Run: headless pygame with SDL's dummy video driver; simulated clock (each Clock.tick advances the game by its frame time, no real sleeping); random seed 0; keys injected as events and as key.get_pressed() state; no mouse input.
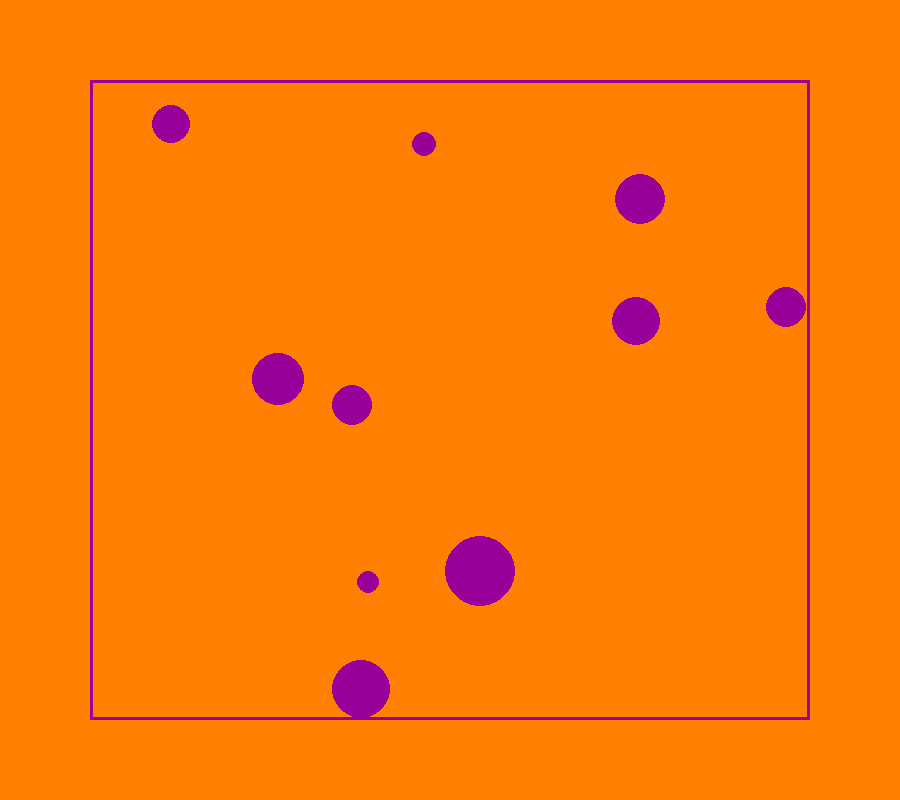
Frame 1 of 4 · flips 1–60 · no input
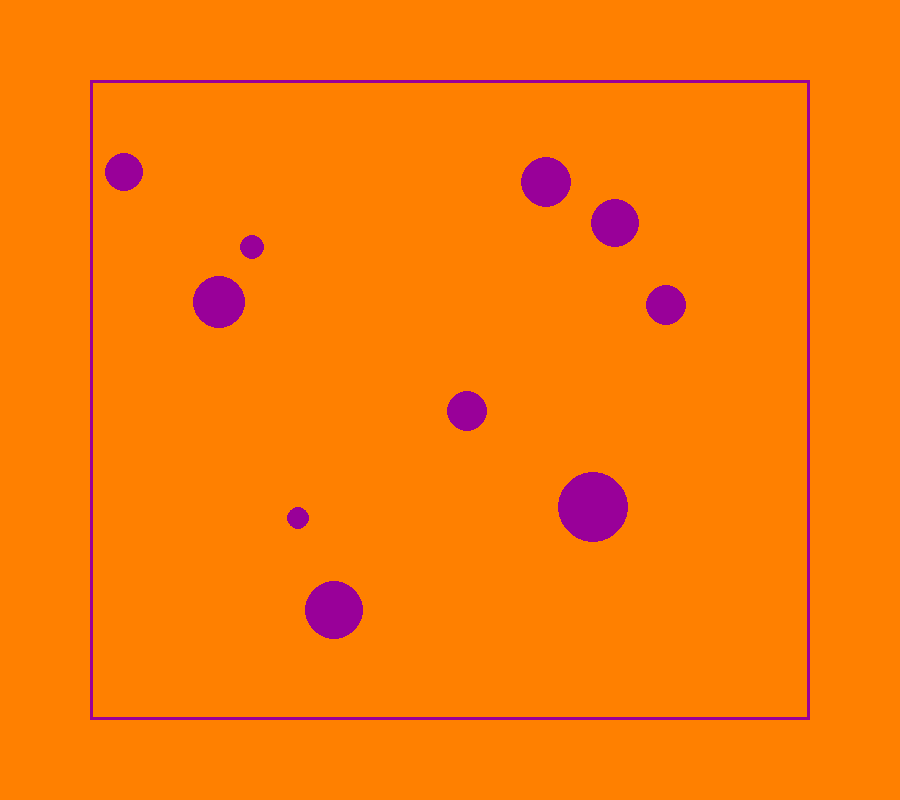
Frame 2 of 4 · flips 61–180 · tapped SPACE, RETURN · held RIGHT (→), D
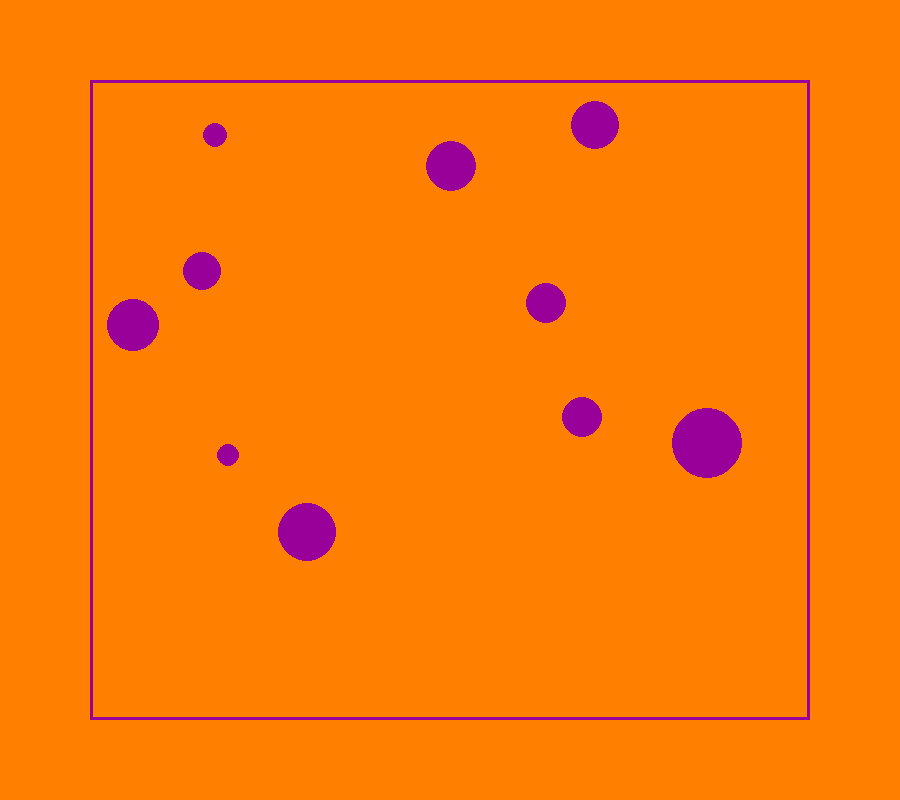
Frame 3 of 4 · flips 181–300 · held DOWN (↓), S
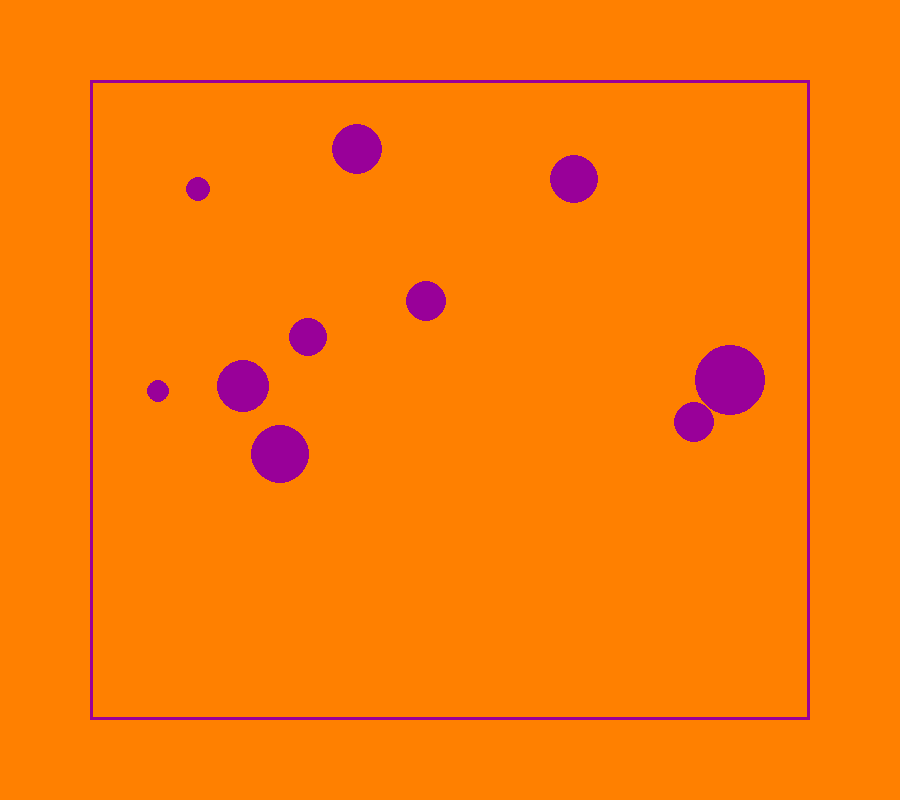
Frame 4 of 4 · flips 301–420 · held LEFT (←), A, UP (↑), W

The pygame program that drew these frames:

import pygame, math, random
pygame.init()

WIDTH, HEIGHT = 900, 800
WIN = pygame.display.set_mode((WIDTH, HEIGHT))
pygame.display.set_caption("Particle Collision")

BLACK = (0,0,0)
WHITE = (255,255,255)
RED = (255,0,0)
BLUE = (0,0,255)
GREEN = (0,255,0)
PINK = (255,51,153)
ORANGE = (255,128,0)
YELLOW = (255,255,0)
LIGHT_BLUE = (0,204,204)
VOILET = (153,0,153)

FPS = 60

class Particle:
    SCALE = 0.1 #10 m is 1 pixel
    TIMESTEP = 0.1

    def __init__(self, x, y, mass, radius, vel, color, angle):
        self.x = x
        self.y = y
        self.mass = mass
        self.radius = radius

        self.radian = angle * math.atan2(0,-1) / 180
        self.x_vel = math.cos(self.radian) * vel
        self.y_vel = math.sin(self.radian) * vel
        self.vel = [self.x_vel, self.y_vel]
        self.color = color
        # print("vel:", vel, ", x_vel:", self.x_vel, ", y_vel:", self.y_vel)

    def draw_particle(self, win):
        x = self.x  
        y = self.y 
        pygame.draw.circle(win, self.color, (x,y), self.radius)
    
    def after_collision_vel(self, particles):
        for other in particles:
            if other == self:
                continue
            distance = math.hypot(self.x - other.x, self.y - other.y)
            if distance <= (self.radius + other.radius):
                m1, m2 = self.mass, other.mass
                v1x_i, v2x_i = self.vel[0], other.vel[0]
                v1y_i, v2y_i = self.vel[1], other.vel[1]

                v1x_f = ((2*m2*v2x_i) + (m1 - m2)*v1x_i)/(m1 + m2)
                v2x_f = ((2*m1*v1x_i) - (m1 - m2)*v2x_i)/(m1 + m2)

                v1y_f = ((2*m2*v2y_i) + (m1 - m2)*v1y_i)/(m1 + m2)
                v2y_f = ((2*m1*v1y_i) - (m1 - m2)*v2y_i)/(m1 + m2)

                self.vel[0], self.vel[1] = v1x_f, v1y_f
                other.vel[0], other.vel[1] = v2x_f, v2y_f

    def border_collision_check(self, brd_x, brd_y, brd_w, brd_h, particles, P0, Pf):
        right_collision = self.x + self.radius
        left_collision = self.x - self.radius
        up_collision = self.y - self.radius
        down_collision = self.y + self.radius
        dir_x, dir_y = 1, 1
        if(right_collision >= (brd_x + brd_w)):
            x = brd_x + brd_w - self.radius
            y = P0[1] + ((Pf[1] - P0[1])/(Pf[0] - P0[0])) * (x - P0[0])
            self.x, self.y = x, y
            dir_x *= -1
            dir_y *= 1
        
        if(left_collision <= (brd_x)):
            x = brd_x + self.radius
            y = P0[1] + ((Pf[1] - P0[1])/(Pf[0] - P0[0])) * (x - P0[0])
            dir_x *= -1
            dir_y *= 1
        if(up_collision <= (brd_y)):
            y = brd_y + self.radius
            x = P0[0] + ((Pf[0] - P0[0])/(Pf[1] - P0[1])) * (y - Pf[1])
            dir_x *= 1
            dir_y *= -1
        if(down_collision >= (brd_h + brd_y)):
            y = brd_y + brd_h - self.radius
            x = P0[0] + ((Pf[0] - P0[0])/(Pf[1] - P0[1])) * (y - Pf[1])
            dir_x *= 1
            dir_y *= -1

        return dir_x, dir_y
            

    def movement(self, brd_x, brd_y, brd_w, brd_h, particles):
        P0 = [self.x, self.y] #initial position

        self.x += self.vel[0] * self.TIMESTEP
        self.y -= self.vel[1] * self.TIMESTEP

        Pf = [self.x, self.y] #final position

        dir_x, dir_y = self.border_collision_check(brd_x, brd_y, brd_w, brd_h, particles, P0, Pf)
        self.vel[0] *= dir_x
        self.vel[1] *= dir_y
        self.after_collision_vel(particles)


def draw_container(win):
    win.fill(ORANGE)
    x1, y1 = (WIDTH * 0.1, HEIGHT * 0.1)
    container_width = WIDTH - x1*2
    container_height = HEIGHT - y1*2
    pygame.draw.rect(win,VOILET,pygame.Rect(x1,y1,container_width,container_height), 3)
    bottom_mid_x = x1 + container_width/2
    bottom_mid_y = y1 + container_height
    return x1, y1, container_width, container_height

def main():
    border_x, border_y, border_width, border_height = draw_container(WIN)

    particles = []
    # color_list = [RED, GREEN, BLACK, WHITE, VOILET, BLUE, LIGHT_BLUE, YELLOW]
    color_list = [VOILET]

    mass = 100
    length = 200
    density = mass/length #mass per unit length(radius)

    for num in range(1,11):
        angle = random.randint(-180, 180)
        color = random.choice(color_list)
        radius = random.randint(10,35)
        particle_mass = density * radius
        velocity = 100/particle_mass #heavy paritcle will have less velocity
        pos_x = random.randint(border_x + radius, border_x + border_width - radius)
        pos_y = random.randint(border_y + radius, border_y + border_height - radius)
        if len(particles) == 0:
            particle1 = Particle(pos_x, pos_y, particle_mass, radius, velocity, color, angle)
            particles.append(particle1)
        if len(particles) > 0:
            for other in particles:
                dist = math.hypot(other.y - pos_y, other.x - pos_x)
                dist_radius = other.radius + radius
                if dist < dist_radius:
                    break
            else:
                particle2 = Particle(pos_x, pos_y, particle_mass, radius, velocity, color, angle)
                particles.append(particle2)

    clock = pygame.time.Clock()
    run = True

    while run:
        clock.tick(FPS)
        draw_container(WIN)
        for event in pygame.event.get():
            if event.type == pygame.QUIT:
                run = False
        
        for particle in particles:
            particle.movement(border_x, border_y, border_width, border_height, particles)
            particle.draw_particle(WIN)
        pygame.display.update()
    pygame.quit()

if __name__ == "__main__":
    main()
